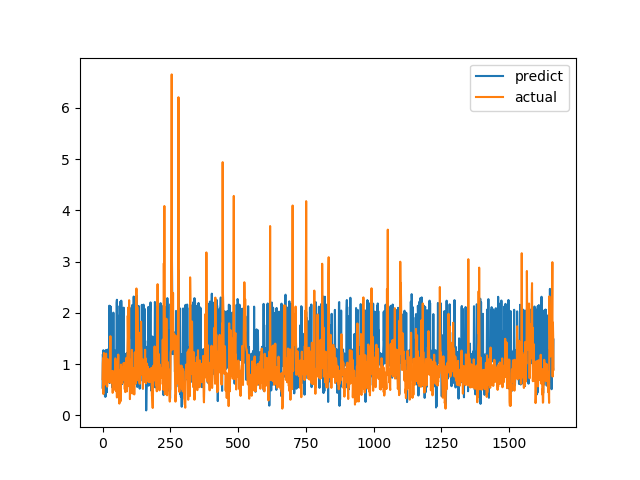

Data behind this chart, as committed beside it:
predict, actual
0.5424, 0.7094
1.191, 1.015
1.159, 1.116
1.272, 0.4183
1.021, 1.002
1.168, 1.219
1.013, 1.143
1.038, 0.6528
1.248, 0.6747
0.3711, 0.601
0.9749, 0.6695
0.3662, 0.6538
1.125, 0.7814
1.279, 1.206
1.2, 0.8469
1.226, 0.8286
0.453, 0.6482
1.088, 0.5624
1.124, 0.7183
0.9955, 1.1
1.287, 0.9542
1.095, 0.729
1.236, 0.6694
1.037, 0.8631
0.8048, 0.6465
2.141, 0.8223
0.6321, 0.9236
2.132, 0.8301
1.233, 1.067
1.705, 1.546
1.042, 0.6827
2.12, 0.6386
1.211, 0.6464
0.9536, 0.6881
1.125, 0.7274
1.024, 0.65
0.5475, 0.8694
1.178, 0.4409
0.9003, 0.4519
0.896, 0.7575
2.005, 0.4952
1.039, 0.6851
1.056, 0.7244
1.017, 0.8654
1.275, 0.74
1.069, 0.8071
1.254, 0.8204
1.248, 1.114
1.218, 1.109
1.219, 0.4751
1.089, 1.039
1.233, 0.9458
2.199, 0.7878
2.256, 0.3505
1.04, 0.9368
1.178, 0.9868
1.946, 0.647
0.7854, 1.03
1.261, 1.187
0.8261, 0.9329
... 1,604 more rows
